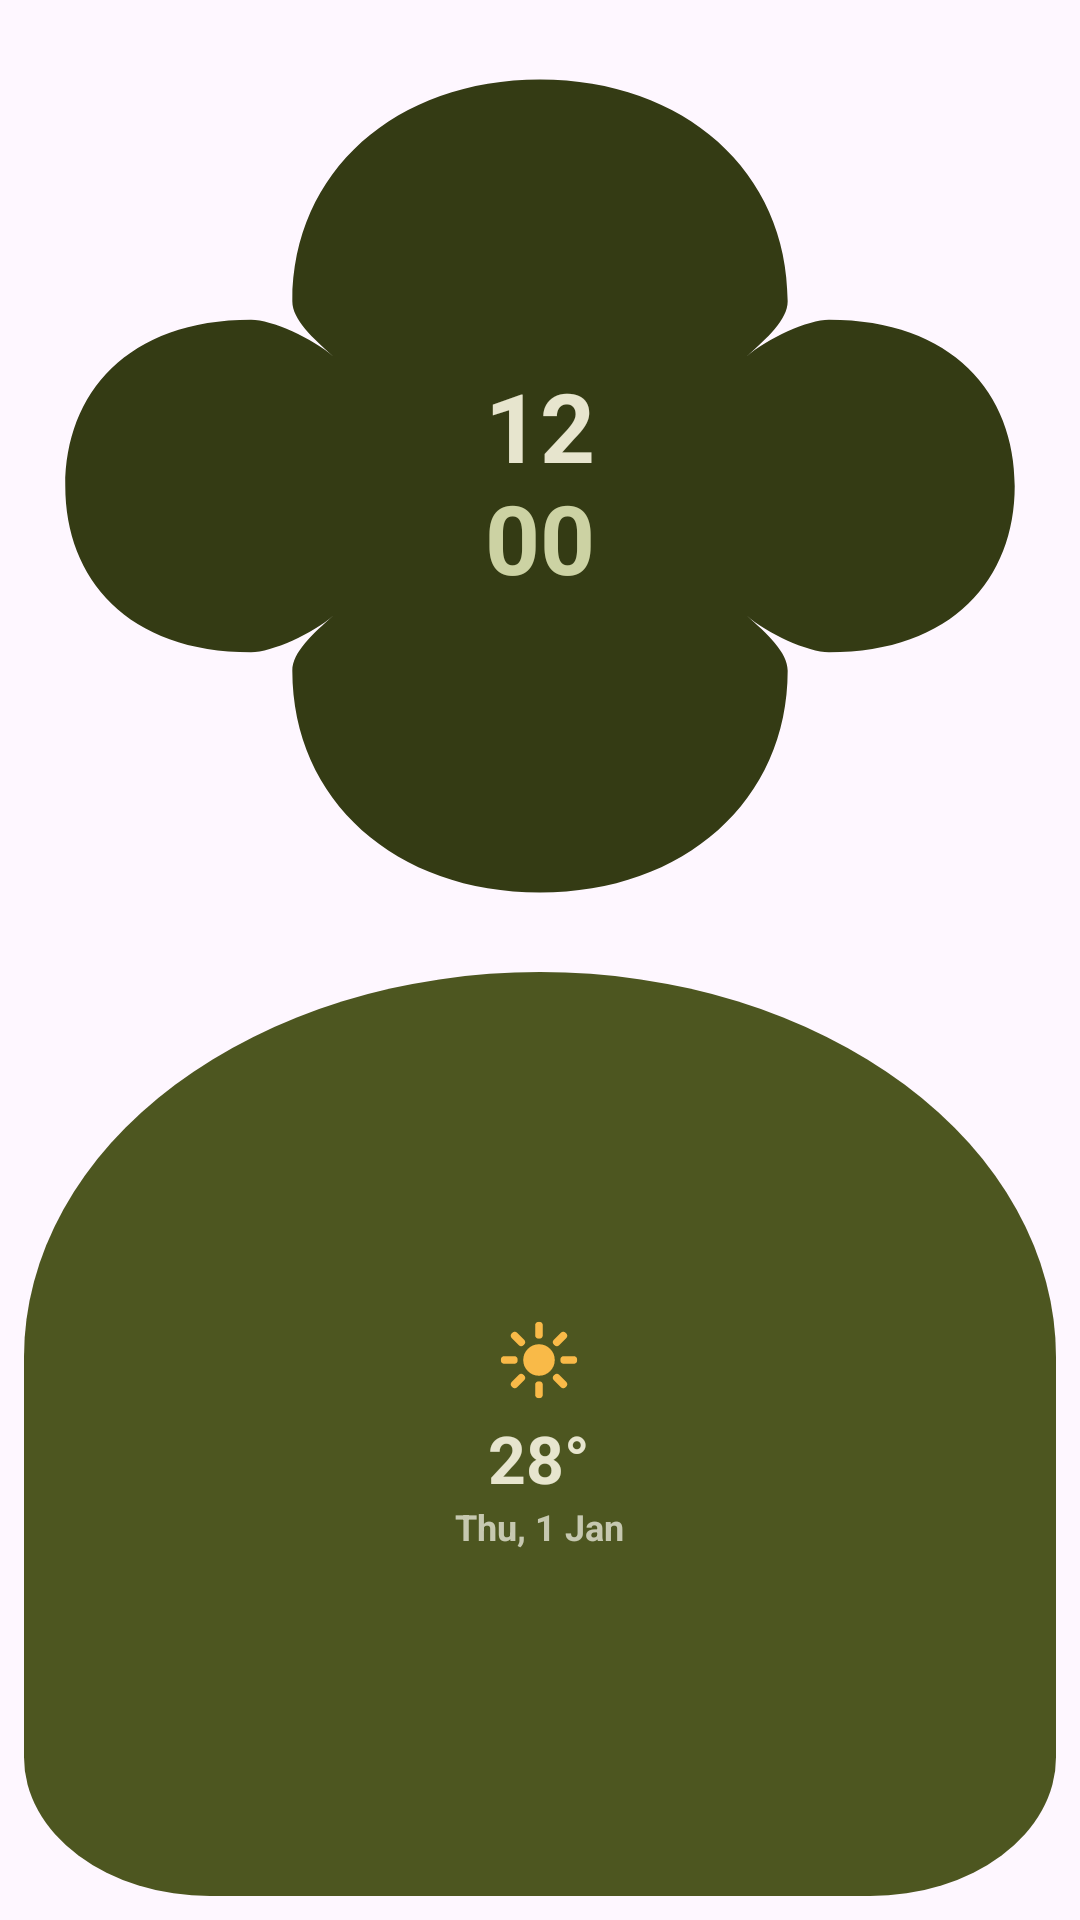

Produce the Android XML layout that renders to this screen, including the resource entries it uses.
<!-- AndroidManifest.xml: application theme Theme.MaterialThemes -->
<!-- res/layout/widget_organic_2x3.xml -->
<?xml version="1.0" encoding="utf-8"?>
<LinearLayout xmlns:android="http://schemas.android.com/apk/res/android"
    android:id="@+id/widget_organic_root"
    android:layout_width="match_parent"
    android:layout_height="match_parent"
    android:orientation="vertical"
    android:padding="8dp">

    
    <FrameLayout
        android:layout_width="match_parent"
        android:layout_height="0dp"
        android:layout_weight="1"
        android:background="@drawable/shape_flower_clover"
        android:padding="12dp">

        <LinearLayout
            android:layout_width="wrap_content"
            android:layout_height="wrap_content"
            android:layout_gravity="center"
            android:gravity="center"
            android:orientation="vertical">

            <TextClock
                android:id="@+id/clock_hour"
                android:layout_width="wrap_content"
                android:layout_height="wrap_content"
                android:format12Hour="hh"
                android:format24Hour="HH"
                android:includeFontPadding="false"
                android:textColor="@color/widget_text_primary"
                android:textSize="32sp"
                android:textStyle="bold" />

            <TextClock
                android:id="@+id/clock_minute"
                android:layout_width="wrap_content"
                android:layout_height="wrap_content"
                android:format12Hour="mm"
                android:format24Hour="mm"
                android:includeFontPadding="false"
                android:textColor="@color/widget_text_accent"
                android:textSize="32sp"
                android:textStyle="bold" />
        </LinearLayout>
    </FrameLayout>

    
    <FrameLayout
        android:layout_width="match_parent"
        android:layout_height="0dp"
        android:layout_weight="1"
        android:layout_marginTop="8dp"
        android:background="@drawable/shape_arch"
        android:padding="12dp">

        <LinearLayout
            android:layout_width="wrap_content"
            android:layout_height="wrap_content"
            android:layout_gravity="center"
            android:gravity="center_horizontal"
            android:orientation="vertical">

            <ImageView
                android:id="@+id/img_weather"
                android:layout_width="28dp"
                android:layout_height="28dp"
                android:contentDescription="@string/sample_weather_condition"
                android:src="@drawable/ic_weather_sunny" />

            <TextView
                android:id="@+id/tv_temp"
                android:layout_width="wrap_content"
                android:layout_height="wrap_content"
                android:layout_marginTop="4dp"
                android:text="@string/sample_temp_large"
                android:textColor="@color/widget_text_primary"
                android:textSize="22sp"
                android:textStyle="bold" />

            <TextClock
                android:id="@+id/clock_date"
                android:layout_width="wrap_content"
                android:layout_height="wrap_content"
                android:layout_marginTop="2dp"
                android:format12Hour="@string/format_clock_date_short"
                android:format24Hour="@string/format_clock_date_short"
                android:includeFontPadding="false"
                android:textColor="@color/widget_text_secondary"
                android:textSize="12sp"
                android:textStyle="bold" />
        </LinearLayout>
    </FrameLayout>
</LinearLayout>
<!-- resources referenced by this layout -->
<resources>
  <color name="widget_text_accent">#CCD2A3</color>
  <color name="widget_text_primary">#E7E5CE</color>
  <color name="widget_text_secondary">#C6C8B0</color>
  <!-- drawable ic_weather_sunny (drawable) -->
  <vector xmlns:android="http://schemas.android.com/apk/res/android"
      android:width="24dp"
      android:height="24dp"
      android:viewportWidth="24"
      android:viewportHeight="24">
      
      <path
          android:fillColor="@color/widget_accent_sun"
          android:pathData="M12,12m-4.5,0a4.5,4.5 0 1,1 9,0a4.5,4.5 0 1,1 -9,0" />
      
      <path
          android:strokeColor="@color/widget_accent_sun"
          android:strokeWidth="2.2"
          android:strokeLineCap="round"
          android:pathData="M12,2.2 L12,4.8 M12,19.2 L12,21.8 M2.2,12 L4.8,12 M19.2,12 L21.8,12 M5.07,5.07 L6.91,6.91 M17.09,17.09 L18.93,18.93 M5.07,18.93 L6.91,17.09 M17.09,6.91 L18.93,5.07" />
  </vector>
  <!-- drawable shape_arch (drawable) -->
  <vector xmlns:android="http://schemas.android.com/apk/res/android"
      android:width="100dp"
      android:height="120dp"
      android:viewportWidth="100"
      android:viewportHeight="120">
      <path
          android:fillColor="@color/widget_bg_secondary"
          android:pathData="M 0,50 A 50,50 0 0,1 100,50 L 100,102 A 18,18 0 0,1 82,120 L 18,120 A 18,18 0 0,1 0,102 Z" />
  </vector>
  <!-- drawable shape_flower_clover (drawable) -->
  <vector xmlns:android="http://schemas.android.com/apk/res/android"
      android:width="120dp"
      android:height="120dp"
      android:viewportWidth="100"
      android:viewportHeight="100">
      <path
          android:fillColor="@color/widget_bg_primary"
          android:pathData="M 50,6 C 64,6 74,16 74,30 C 74,32 72,34 70,36 C 72,34 76,32 78,32 C 90,32 96,40 96,50 C 96,60 90,68 78,68 C 76,68 72,66 70,64 C 72,66 74,68 74,70 C 74,84 64,94 50,94 C 36,94 26,84 26,70 C 26,68 28,66 30,64 C 28,66 24,68 22,68 C 10,68 4,60 4,50 C 4,40 10,32 22,32 C 24,32 28,34 30,36 C 28,34 26,32 26,30 C 26,16 36,6 50,6 Z" />
  </vector>
  <string name="format_clock_date_short">EEE, d MMM</string>
  <string name="sample_temp_large">28°</string>
  <string name="sample_weather_condition">Partly Cloudy</string>
  <style name="Theme.MaterialThemes" parent="Base.Theme.MaterialThemes" />
  <color name="widget_accent_sun">#F9BA48</color>
  <color name="widget_bg_secondary">#4D5620</color>
  <color name="widget_bg_primary">#343B14</color>
  <color name="md_theme_light_primary">#006874</color>
  <color name="md_theme_light_onPrimary">#FFFFFF</color>
  <color name="md_theme_light_primaryContainer">#A2EFFB</color>
  <color name="md_theme_light_onPrimaryContainer">#001F24</color>
  <color name="md_theme_light_secondary">#4A6267</color>
  <color name="md_theme_light_onSecondary">#FFFFFF</color>
  <color name="md_theme_light_secondaryContainer">#CDE7EC</color>
  <color name="md_theme_light_onSecondaryContainer">#051F23</color>
  <color name="md_theme_light_surface">#F8F9FA</color>
  <color name="md_theme_light_onSurface">#191C1D</color>
  <color name="md_theme_light_surfaceVariant">#DBE4E6</color>
  <color name="md_theme_light_onSurfaceVariant">#3F484A</color>
  <color name="md_theme_light_outline">#CBD5E1</color>
</resources>
